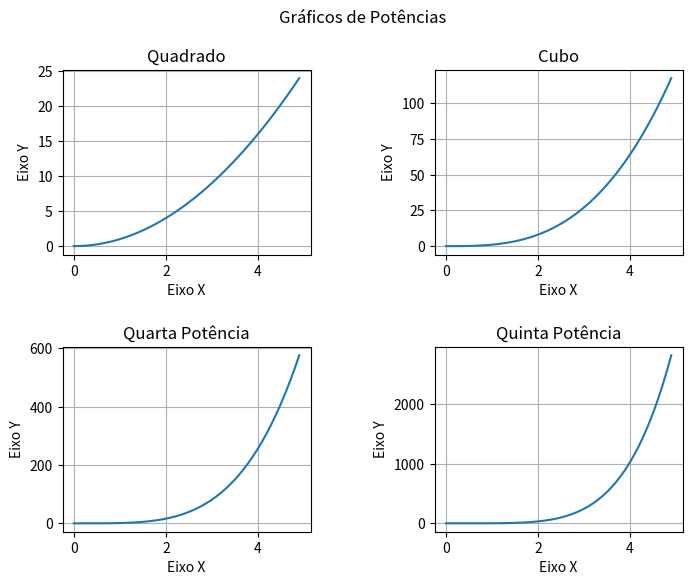

This chart was generated by the following Python code:
""" Aula 06 - Subplots com Matplotlib """

import matplotlib.pyplot as plt
import numpy as np

x = np.arange(0, 5, 0.1)
y1 = x**2
y2 = x**3
y3 = x**4
y4 = x**5


fig, axes = plt.subplots(nrows=2, ncols=2, figsize=(8, 6))
plt.suptitle("Gráficos de Potências")
plt.subplots_adjust(wspace=0.5, hspace=0.5)

axes[0, 0].plot(x, y1)
axes[0, 0].set_title("Quadrado")
axes[0, 0].set_xlabel("Eixo X")
axes[0, 0].set_ylabel("Eixo Y")
axes[0, 0].grid(True)

axes[0, 1].plot(x, y2)
axes[0, 1].set_title("Cubo")
axes[0, 1].set_xlabel("Eixo X")
axes[0, 1].set_ylabel("Eixo Y")
axes[0, 1].grid(True)

axes[1, 0].plot(x, y3)
axes[1, 0].set_title("Quarta Potência")
axes[1, 0].set_xlabel("Eixo X")
axes[1, 0].set_ylabel("Eixo Y")
axes[1, 0].grid(True)

axes[1, 1].plot(x, y4)
axes[1, 1].set_title("Quinta Potência")
axes[1, 1].set_xlabel("Eixo X")
axes[1, 1].set_ylabel("Eixo Y")
axes[1, 1].grid(True)

plt.show()
